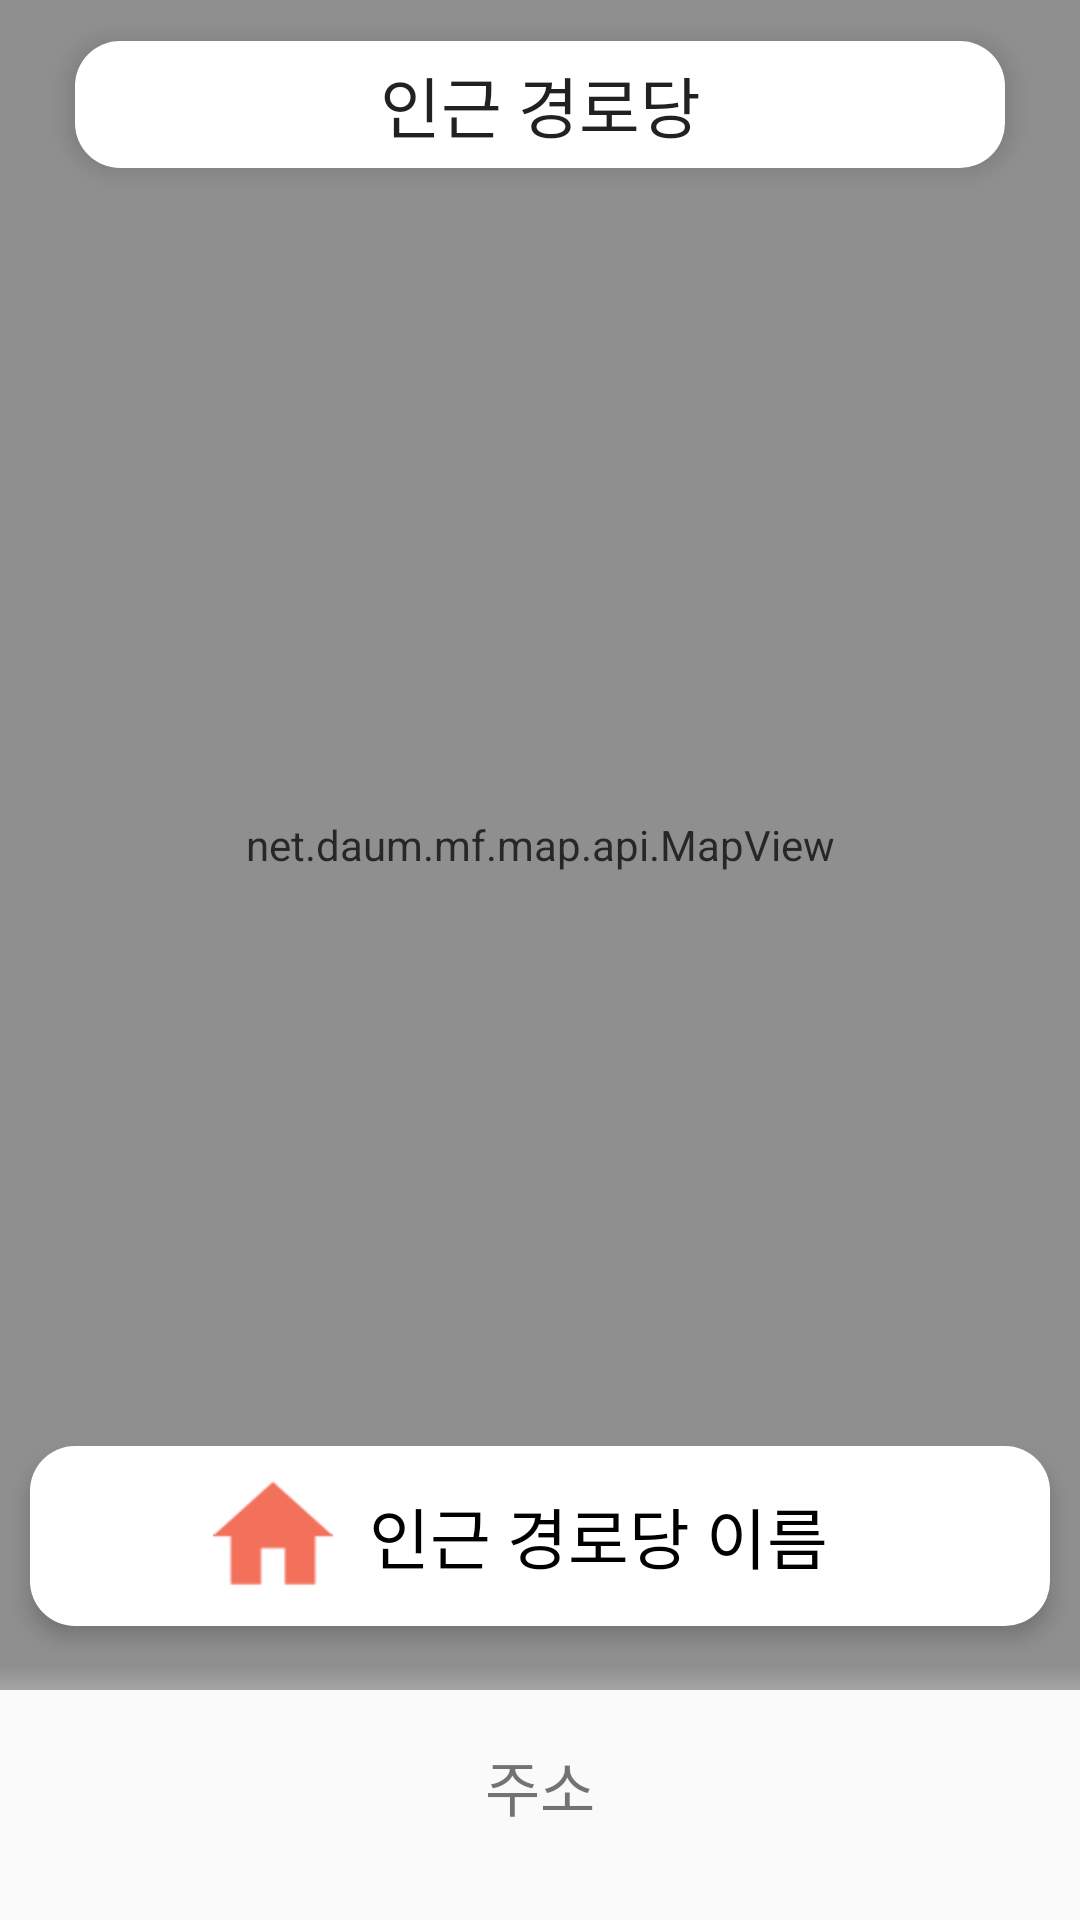

This screen was rendered from an Android layout file. Write that file and the resources it references.
<!-- AndroidManifest.xml: application theme Theme.MyApplication -->
<!-- res/layout/activity_map2.xml -->
<?xml version="1.0" encoding="utf-8"?>
<androidx.constraintlayout.widget.ConstraintLayout
    xmlns:android="http://schemas.android.com/apk/res/android"
    xmlns:app="http://schemas.android.com/apk/res-auto"
    xmlns:tools="http://schemas.android.com/tools"
    android:layout_width="fill_parent"
    android:layout_height="match_parent"
    android:weightSum="2"
    android:orientation="horizontal"
    tools:context=".MainActivity"
    android:id="@+id/constraintLayout">













    <net.daum.mf.map.api.MapView
        android:id="@+id/map_view"
        android:layout_width="0dp"
        android:layout_height="0dp"
        app:layout_constraintBottom_toTopOf="@+id/guideline4"
        app:layout_constraintEnd_toEndOf="parent"
        app:layout_constraintStart_toStartOf="parent"
        app:layout_constraintTop_toTopOf="parent" />


    <ImageView
        android:layout_width="0dp"
        android:layout_height="0dp"
        android:src="@drawable/saturation"
        app:layout_constraintBottom_toTopOf="@+id/guideline4"
        app:layout_constraintEnd_toEndOf="parent"
        app:layout_constraintStart_toStartOf="parent"
        app:layout_constraintTop_toTopOf="parent"
        android:alpha="0.2"/>

    <View
        android:orientation="vertical"
        android:layout_width="match_parent"
        android:layout_height="16dp"
        android:layout_gravity="bottom"
        app:layout_constraintBottom_toTopOf="@+id/guideline4"
        app:layout_constraintEnd_toEndOf="parent"
        app:layout_constraintStart_toStartOf="parent"
        android:background="@drawable/shadow">
    </View>

    <TextView
        android:id="@+id/txtlabel"
        android:layout_width="match_parent"
        android:layout_height="wrap_content"
        android:fontFamily="@font/pretendardbold"
        android:gravity="center"
        android:layout_marginStart="25dp"
        android:layout_marginEnd="25dp"
        android:layout_marginTop="25dp"
        android:padding="5dp"
        android:text="인근 경로당"
        android:background="@drawable/list_item"
        android:textAppearance="@style/TextAppearance.AppCompat.Large"
        app:layout_constraintBottom_toTopOf="@+id/guideline3"
        app:layout_constraintEnd_toEndOf="parent"
        app:layout_constraintStart_toStartOf="parent"
        app:layout_constraintTop_toTopOf="parent"
        android:elevation="5dp"/>


    <androidx.constraintlayout.widget.Guideline
        android:id="@+id/guideline2"
        android:layout_width="wrap_content"
        android:layout_height="wrap_content"
        android:orientation="horizontal"
        app:layout_constraintBottom_toBottomOf="parent"
        app:layout_constraintGuide_percent="0.71956223"
        app:layout_constraintTop_toTopOf="parent" />

    <androidx.constraintlayout.widget.Guideline
        android:id="@+id/guideline3"
        android:layout_width="wrap_content"
        android:layout_height="wrap_content"
        android:orientation="horizontal"
        app:layout_constraintGuide_percent="0.07" />

    <androidx.constraintlayout.widget.Guideline
        android:id="@+id/guideline4"
        android:layout_width="wrap_content"
        android:layout_height="wrap_content"
        android:orientation="horizontal"
        app:layout_constraintGuide_percent="0.88" />


    <LinearLayout
        android:gravity="center"
        android:background="@drawable/list_item"
        android:layout_width="match_parent"
        android:layout_height="wrap_content"
        android:layout_marginStart="10dp"
        android:layout_marginEnd="10dp"
        android:padding="10dp"
        app:layout_constraintTop_toBottomOf="@id/guideline2"
        app:layout_constraintBottom_toTopOf="@id/guideline4"
        android:elevation="4dp"
        android:orientation="horizontal">

        <ImageView
            android:layout_width="wrap_content"
            android:layout_height="40dp"
            android:src="@drawable/housepin3"
            android:gravity="center"
            android:layout_gravity="center_vertical"/>

        <TextView
            android:id="@+id/txtname"
            android:layout_width="wrap_content"
            android:layout_height="wrap_content"
            android:layout_gravity="center"
            android:gravity="center"
            android:text="인근 경로당 이름"
            android:fontFamily="@font/pretendardbold"
            android:textSize="22sp"
            android:textColor="#000000"
            app:layout_constraintTop_toBottomOf="@id/guideline2"
            app:layout_constraintBottom_toTopOf="@id/guideline4"
            app:layout_constraintStart_toEndOf="@id/guideline15"
            app:layout_constraintEnd_toStartOf="@id/guideline15" />

        <View
            android:layout_width="25dp"
            android:layout_height="0dp"
            android:layout_gravity="right"
            android:visibility="invisible" />

    </LinearLayout>


    <TextView
        android:id="@+id/txtaddress"
        android:layout_width="wrap_content"
        android:layout_height="wrap_content"
        android:text="주소"
        android:gravity="center"
        android:textSize="20sp"
        android:fontFamily="@font/pretendardmedium"
        app:layout_constraintBottom_toTopOf="@+id/guideline5"
        app:layout_constraintEnd_toEndOf="parent"
        app:layout_constraintStart_toStartOf="parent"
        app:layout_constraintTop_toTopOf="@+id/guideline4" />

    <androidx.constraintlayout.widget.Guideline
        android:id="@+id/guideline5"
        android:layout_width="wrap_content"
        android:layout_height="wrap_content"
        android:orientation="horizontal"
        app:layout_constraintGuide_percent="0.98" />


    <androidx.constraintlayout.widget.Guideline
        android:id="@+id/guideline14"
        android:layout_width="wrap_content"
        android:layout_height="wrap_content"
        android:orientation="vertical"
        app:layout_constraintGuide_percent="0.05" />

    <androidx.constraintlayout.widget.Guideline
        android:id="@+id/house_ground"
        android:layout_width="wrap_content"
        android:layout_height="wrap_content"
        android:orientation="horizontal"
        app:layout_constraintGuide_percent="0.835" />

    <androidx.constraintlayout.widget.Guideline
        android:id="@+id/guideline15"
        android:layout_width="wrap_content"
        android:layout_height="wrap_content"
        android:orientation="vertical"
        app:layout_constraintGuide_percent="0.25" />

    <androidx.constraintlayout.widget.Guideline
        android:id="@+id/guideline17"
        android:layout_width="wrap_content"
        android:layout_height="wrap_content"
        android:orientation="vertical"
        app:layout_constraintGuide_percent="0.75" />



</androidx.constraintlayout.widget.ConstraintLayout>
<!-- resources referenced by this layout -->
<resources>
  <!-- drawable housepin3: png bitmap (drawable, 830 bytes) -->
  <!-- drawable list_item (drawable) -->
  <?xml version="1.0" encoding="utf-8"?>
  <shape xmlns:android="http://schemas.android.com/apk/res/android"
      android:padding="10dp"
      android:shape="rectangle" >
      <solid android:color="#FFFFFF" />
      <corners
          android:bottomLeftRadius="15dp"
          android:bottomRightRadius="15dp"
          android:topLeftRadius="15dp"
          android:topRightRadius="15dp"
          />
  </shape>
  <!-- drawable mapbackground (drawable) -->
  <?xml version="1.0" encoding="utf-8"?>
  <shape xmlns:android="http://schemas.android.com/apk/res/android">
      <solid android:color="#FFFFFF" />
      <stroke
          android:width="10dp"
          android:color="#F2F2F2"
          />
  </shape>
  <!-- drawable saturation (drawable) -->
  <?xml version="1.0" encoding="utf-8"?>
  <shape xmlns:android="http://schemas.android.com/apk/res/android"
      android:padding="10dp"
      android:shape="rectangle" >
      <solid android:color="#E6D8D8D8" />
  </shape>
  <!-- drawable shadow (drawable) -->
  <?xml version="1.0" encoding="utf-8"?>
  <shape xmlns:android="http://schemas.android.com/apk/res/android">
      <gradient
          android:startColor="@android:color/transparent"
          android:centerColor="#00FF0000"
          android:endColor="#A4A4A4"
          android:angle="270">
      </gradient>
  </shape>
  
  
  
  
  
  
  
  
  
  
  
  
  
  
  
  
  
  
  
  
  
  
  
  
  
  
  
  
  
  
  
  
  
  
  
  
  
  
  
  
  
  
  
  
  
  
  
  
  
  
  
  
  
  
  
  
  
  
  
  
  
  
  
  
  
  
  
  <style name="Theme.MyApplication" parent="Theme.AppCompat.Light.NoActionBar">
          
          <item name="colorPrimary">@color/buttoncolor</item>
          <item name="colorPrimaryVariant">@color/purple_700</item>
          <item name="colorOnPrimary">@color/white</item>
          
          <item name="colorSecondary">@color/teal_200</item>
          <item name="colorSecondaryVariant">@color/teal_700</item>
          <item name="colorOnSecondary">@color/black</item>
          <item name="colorTertiary">@color/gray</item>
          
          
  
          
          
          <item name="android:statusBarColor" tools:targetApi="l">?attr/colorTertiary</item>
          <item name="android:windowLightStatusBar">true</item>
          
          
          
      </style>
  <color name="buttoncolor">#5CAB7D</color>
  <color name="purple_700">#FF3700B3</color>
  <color name="white">#FFFFFFFF</color>
  <color name="teal_200">#FF03DAC5</color>
  <color name="teal_700">#FF018786</color>
  <color name="black">#FF000000</color>
  <color name="gray">#F2F2F2</color>
</resources>
